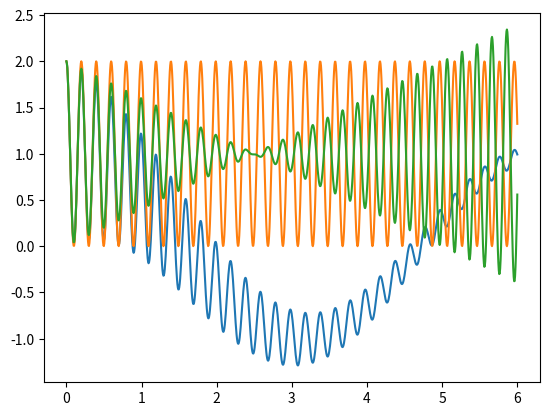

Recreate this plot in Python.
import numpy as np
import matplotlib.pyplot as plt


###############################################
# Here, a simple test problem
T = 1.0
tspan = np.array([0, T])
lambd = -1.0
N = 100
K = 100
EPSILON = 0.001
t0 = 0
kappa_hat = 0.8
###############################################


###############################################
kappa = kappa_hat
c = 1 / EPSILON
F0 = 1 / EPSILON


def get_exact_solution(tspan, u, t0):
    omega = np.sqrt(c - 0.25 * kappa**2)
    const_term = (c - 1) / kappa
    Ap = (F0 / kappa) * (1 / (1 + const_term**2))
    Bp = const_term * Ap
    pos_force = lambda time: Ap * np.sin(time) + Bp * np.cos(time)
    vel_force = lambda time: Ap * np.cos(time) - Bp * np.sin(time)
    b = np.array([u[0] - pos_force(t0), u[1] - vel_force(t0)])
    exp = lambda time: np.exp(-0.5 * kappa * time)
    exp_cos = lambda time: exp(time) * np.cos(omega * time)
    exp_sin = lambda time: exp(time) * np.sin(omega * time)
    exp_cossin = lambda time: exp(time) * (
        -0.5 * kappa * np.cos(omega * time) - omega * np.sin(omega * time)
    )
    exp_sincos = lambda time: exp(time) * (
        -0.5 * kappa * np.sin(omega * time) + omega * np.cos(omega * time)
    )
    A = np.array([[exp_cos(t0), exp_sin(t0)], [exp_cossin(t0), exp_sincos(t0)]])
    a0, b0 = np.linalg.solve(A, b)
    position = exp(tspan) * (
        a0 * np.cos(omega * tspan) + b0 * np.sin(omega * tspan)
    ) + pos_force(tspan)
    velocity = a0 * exp_cossin(tspan) + b0 * exp_sincos(tspan) + vel_force(tspan)
    return [position, velocity]


def get_zeros_order_solution(tspan, u, t0):
    b = np.array([u[0] - 1, u[1]])
    A = lambda time: np.array(
        [[np.sin(time), np.cos(time)], [np.cos(time), np.sin(time)]]
    )
    a0, b0 = np.linalg.solve(A(t0), b)
    position = a0 * np.sin(tspan) + b0 * np.cos(tspan) + 1
    velocity = a0 * np.cos(tspan) - b0 * np.sin(tspan)
    return [position, velocity]


def get_first_order_solution(tspan, u, t0):
    b = np.array([u[0] - 1, u[1]])
    A = lambda time: np.array(
        [[np.sin(time), np.cos(time)], [np.cos(time), -np.sin(time)]]
    )
    a0, b0 = np.linalg.solve(A(t0), b)
    position = a0 * np.sin(tspan) + b0 * np.cos(tspan) + 1
    velocity = a0 * np.cos(tspan) - b0 * np.sin(tspan)
    pos_force = lambda time: 0.5 * kappa_hat * (a0 * np.sin(time) + b0 * np.cos(time))
    vel_force = lambda time: pos_force(time) + 0.5 * time * kappa_hat * (
        a0 * np.cos(time) - b0 * np.sin(time)
    )
    B = lambda time: np.array([u[2] + time * pos_force(time), u[3] + vel_force(time)])
    a1, b1 = np.linalg.solve(A(t0), B(t0))
    position_first = a1 * np.sin(tspan) + b1 * np.cos(tspan) - tspan * pos_force(tspan)
    velocity_first = a1 * np.cos(tspan) - b1 * np.sin(tspan) - vel_force(tspan)
    return [position, velocity, position_first, velocity_first]


def get_asyp_expansion(zeros, first, eps):
    return zeros + np.sqrt(eps) * first


if __name__ == "__main__":
    time = np.linspace(0, 6, 1000)
    u = [2, 0, 0, 0]
    t0 = 0
    solution = get_exact_solution(time, u, t0)
    macrotime = time / np.sqrt(EPSILON)

    zeros_order_solution = get_zeros_order_solution(macrotime, u, t0)
    first_order_solution = get_first_order_solution(macrotime, u, t0)
    position = get_asyp_expansion(
        first_order_solution[0], first_order_solution[2], eps=EPSILON
    )
    plt.plot(time, solution[0])
    plt.plot(time, zeros_order_solution[0])
    plt.plot(time, position)
    plt.show()
